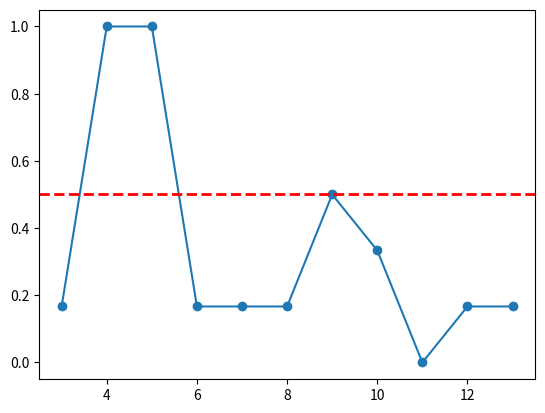
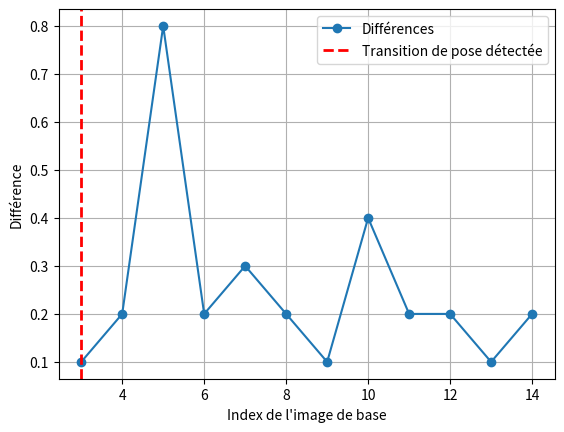

Recreate these plots in Python, in order.
import numpy as np
import matplotlib.pyplot as plt
def detect_pose_transition(diff_values, start_index, threshold=0.6, post_threshold_factor=1.5, percentage_stable=0.66, num_images_after=3):
    """
    Détecte une transition de pose dans une séquence d'images
    en comparant les différences entre les images.
    """
    # Vérifier si toutes les valeurs sont NaN
    if np.all(np.isnan(diff_values)):
        return None

    # Créer un masque pour les valeurs non NaN
    valid_mask = np.isfinite(diff_values)
    valid_diff_values = diff_values[valid_mask]

    # Calculer les différences entre les valeurs adjacentes valides
    diff_adjacent = np.abs(np.diff(valid_diff_values))

    # Vérifier si les différences adjacentes sont non vides
    if len(diff_adjacent) == 0:
        return None

    # Normalisation min-max des différences adjacentes entre 0 et 1
    min_diff = np.min(diff_adjacent)
    max_diff = np.max(diff_adjacent)
    if min_diff == max_diff:
        normalized_diff_adjacent = np.zeros_like(diff_adjacent)
    else:
        normalized_diff_adjacent = (diff_adjacent - min_diff) / (max_diff - min_diff)

    plt.figure()
    plt.plot(np.arange(start_index + 3, start_index + 3 + len(normalized_diff_adjacent)), normalized_diff_adjacent, 'o-', label='Différences adjacentes')
    plt.axhline(y=threshold, color='red', linestyle='--', linewidth=2, label='Changement de pose réel') # Changement de pose réel
    # plt.show()

    # Rechercher le premier indice où la différence dépasse le seuil
    transition_indices = np.where(normalized_diff_adjacent > threshold)[0]

    # Vérifier si une transition a été détectée
    if len(transition_indices) == 0:
        return None
    
    best_transition_index = None
    best_stable_percentage = 0.0

   # Tester chaque indice de transition potentiel
    for idx in transition_indices:
        potential_transition = idx + 1  # +1 car np.diff réduit la taille de 1
        mapped_transition_index = np.where(valid_mask)[0][potential_transition]

    # Vérification de la stabilité sur un nombre fixe d'images après le point de transition
        end_index = mapped_transition_index + num_images_after + 1  # +1 pour inclure la dernière image à vérifier
        post_transition_values = diff_values[mapped_transition_index + 1:end_index]
        post_transition_valid_mask = np.isfinite(post_transition_values)
        valid_post_transition_values = post_transition_values[post_transition_valid_mask]

        if len(valid_post_transition_values) == 0:
            continue

        post_mean = np.mean(valid_post_transition_values)

        # Vérifier si au moins percentage_stable des valeurs post-transition sont stables
        num_stable_values = np.sum(np.abs(valid_post_transition_values - post_mean) < post_threshold_factor * np.std(valid_post_transition_values))
        stability_percentage = num_stable_values / len(valid_post_transition_values)

        # Mettre à jour le meilleur indice de transition si le pourcentage est plus élevé
        if stability_percentage > best_stable_percentage:
            best_transition_index = mapped_transition_index
            best_stable_percentage = stability_percentage

    # Vérifier si le meilleur pourcentage est supérieur au seuil minimum requis
    if best_stable_percentage >= percentage_stable:
        return best_transition_index + 1 # +1 pour obtenir l'indice de la première image après la transition
    else:
        return None

# Fonction de test
def test_detect_pose_transition():
    # Données de test (différences simulées entre images)
    diff_values = np.array([0.1, 0.2, 0.8, 0.2, 0.3, 0.2, 0.1, 0.4, 0.2, 0.2, 0.1, 0.2])
    start_index = 0  # Index de départ (simulé)
    threshold = 0.5
    post_threshold_factor = 1.5
    percentage_stable = 0.6
    num_images_after = 3

    # Appel de la fonction à tester
    transition_index = detect_pose_transition(diff_values, start_index, threshold, post_threshold_factor, percentage_stable, num_images_after)

    # Affichage du résultat du test
    if transition_index is not None:
        print(f"Transition de pose détectée à l'index {transition_index}.")
    else:
        print("Aucune transition de pose détectée.")

    # Affichage graphique pour vérification visuelle
    plt.figure()
    plt.plot(np.arange(start_index + 3, start_index + 3 + len(diff_values)), diff_values, 'o-', label='Différences')
    if transition_index is not None:
        plt.axvline(x=transition_index, color='red', linestyle='--', linewidth=2, label='Transition de pose détectée')
    plt.xlabel('Index de l\'image de base')
    plt.ylabel('Différence')
    plt.legend()
    plt.grid(True)
    plt.show()

# Appel du test
test_detect_pose_transition()
